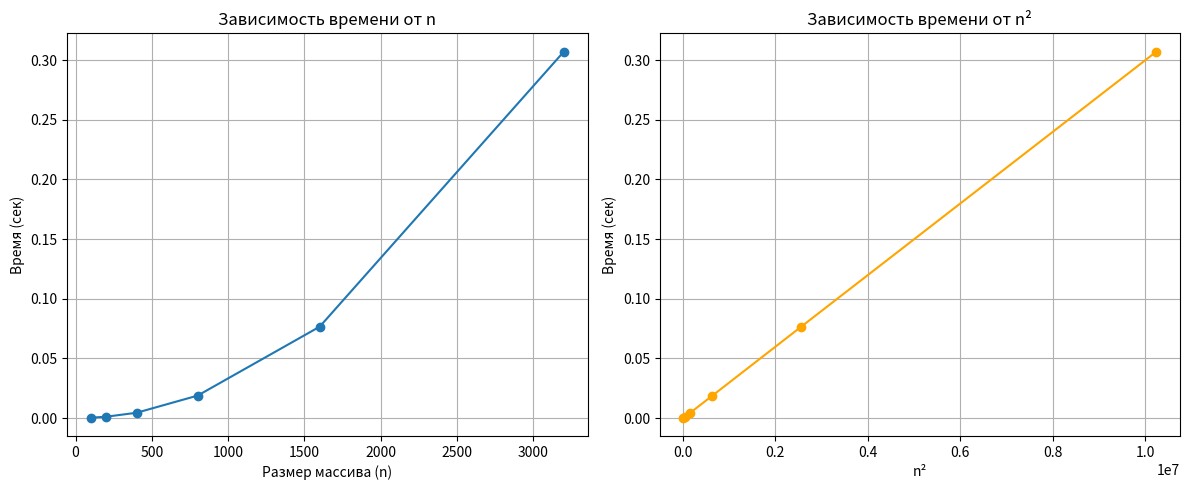

The script that saved this image:
import time
import matplotlib.pyplot as plt
import random

def bubble_sort(arr):
    n = len(arr)
    for i in range(n):
        swapped = False
        for j in range(0, n-i-1):
            if arr[j] > arr[j+1]:
                arr[j], arr[j+1] = arr[j+1], arr[j]
                swapped = True
        if not swapped:
            break
    return arr

sizes = [100, 200, 400, 800, 1600, 3200]
repeats = 5
avg_times = []

for n in sizes:
    total_time = 0
    for _ in range(repeats):
        data = [random.randint(0, 10000) for _ in range(n)]
        start = time.perf_counter()
        bubble_sort(data.copy())
        end = time.perf_counter()
        total_time += (end - start)
    avg_time = total_time / repeats
    avg_times.append(avg_time)
    print(f"n = {n}, среднее время = {avg_time:.6f} сек")

plt.figure(figsize=(12, 5))

plt.subplot(1, 2, 1)
plt.plot(sizes, avg_times, marker='o')
plt.title('Зависимость времени от n')
plt.xlabel('Размер массива (n)')
plt.ylabel('Время (сек)')
plt.grid(True)

n_squared = [n**2 for n in sizes]
plt.subplot(1, 2, 2)
plt.plot(n_squared, avg_times, marker='o', color='orange')
plt.title('Зависимость времени от n²')
plt.xlabel('n²')
plt.ylabel('Время (сек)')
plt.grid(True)

plt.tight_layout()
plt.show()